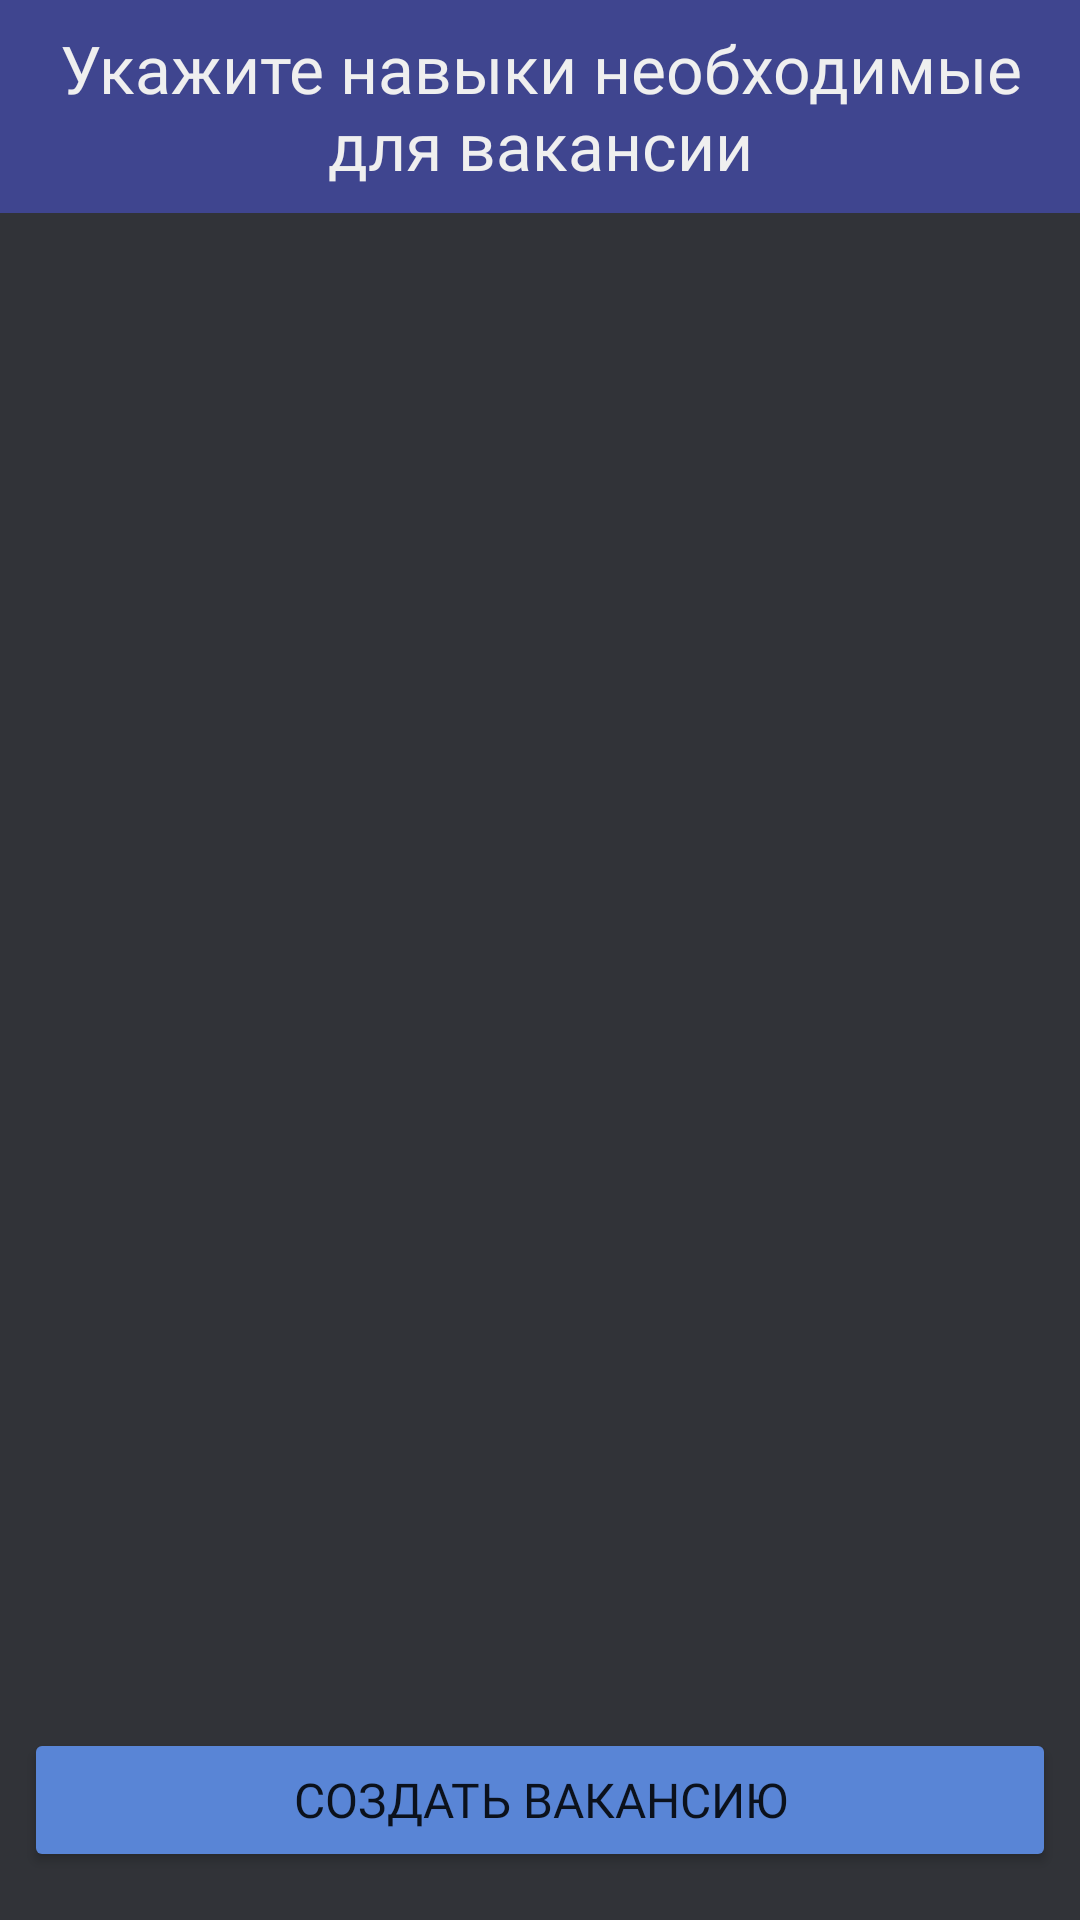

Layout XML and referenced resources for this Android screen:
<!-- AndroidManifest.xml: application theme AppTheme -->
<!-- res/layout/fragment_create_vacancy_skills.xml -->
<?xml version="1.0" encoding="utf-8"?>
<LinearLayout xmlns:android="http://schemas.android.com/apk/res/android"
    xmlns:tools="http://schemas.android.com/tools"
    android:layout_width="match_parent"
    android:layout_height="match_parent"
    android:orientation="vertical"
    android:background="#313338"
    tools:context=".view.fragments.CreateVacancySkillsFragment">

    <TextView
        android:id="@+id/create_vacancy_skills_fragment_list_tittle"
        android:layout_width="match_parent"
        android:layout_height="wrap_content"
        android:layout_marginBottom="8dp"
        android:background="@color/Secondary_color_900"
        android:fontFamily="@font/roboto_bold"
        android:gravity="center_horizontal"
        android:padding="8dp"
        android:text="@string/create_vacancy_skills_fragment_list_tittle"
        android:textColor="#efefef"
        android:textSize="22sp" />

    <androidx.recyclerview.widget.RecyclerView
        android:id="@+id/create_vacancy_skills_fragment_list"
        android:layout_width="match_parent"
        android:layout_height="0dp"
        android:layout_marginStart="8dp"
        android:layout_marginEnd="8dp"
        android:layout_weight="1"
        android:overScrollMode="never" />

    <Button
        android:id="@+id/create_vacancy_skills_fragment_create_button"
        android:layout_width="match_parent"
        android:layout_height="wrap_content"
        android:layout_gravity="center_horizontal"
        android:layout_marginStart="8dp"
        android:layout_marginTop="16dp"
        android:layout_marginEnd="8dp"
        android:layout_marginBottom="16dp"
        android:backgroundTint="@color/Secondary_color_600"
        android:fontFamily="@font/roboto_bold"
        android:text="@string/create_vacancy_skills_fragment_create_button"
        android:textSize="16sp" />
</LinearLayout>
<!-- resources referenced by this layout -->
<resources>
  <color name="Secondary_color_600">#5985d6</color>
  <color name="Secondary_color_900">#3f458f</color>
  <string name="create_vacancy_skills_fragment_create_button">Создать вакансию</string>
  <string name="create_vacancy_skills_fragment_list_tittle">Укажите навыки необходимые для вакансии</string>
  <style name="AppTheme" parent="Theme.MaterialComponents.Light.NoActionBar">
          
          <item name="android:statusBarColor">@color/status_bar</item>
      </style>
  <color name="status_bar">#111111</color>
</resources>
